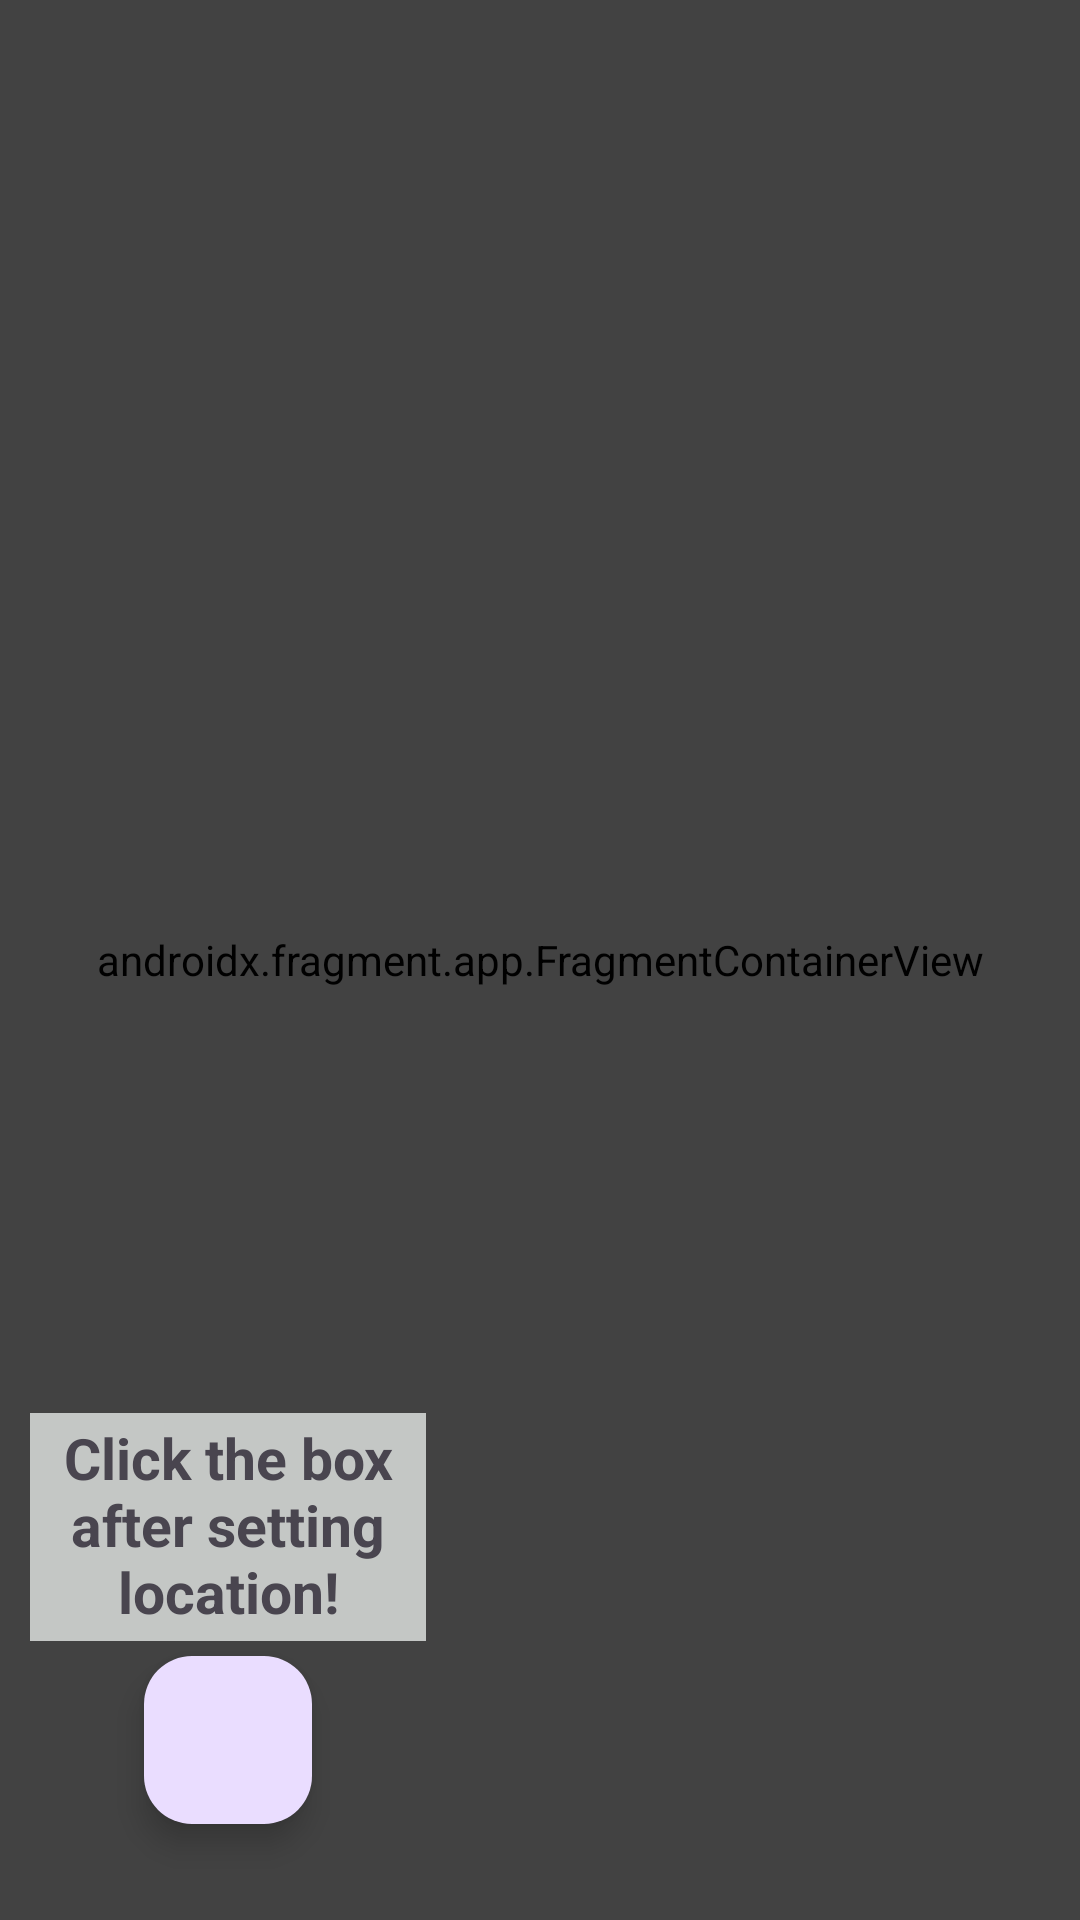

Produce the Android XML layout that renders to this screen, including the resource entries it uses.
<!-- AndroidManifest.xml: application theme Theme.BeeTrackerRough -->
<!-- res/layout/get_location_screen.xml -->
<?xml version="1.0" encoding="utf-8"?>
<androidx.constraintlayout.widget.ConstraintLayout xmlns:android="http://schemas.android.com/apk/res/android"
    xmlns:app="http://schemas.android.com/apk/res-auto"
    xmlns:tools="http://schemas.android.com/tools"
    android:layout_width="match_parent"
    android:layout_height="match_parent"
    tools:context=".GetLocation">

    <androidx.fragment.app.FragmentContainerView
        android:id="@+id/map_view"
        android:name="com.google.android.gms.maps.SupportMapFragment"
        android:layout_width="match_parent"
        android:layout_height="match_parent"
        android:backgroundTint="@color/cardview_dark_background"
        app:layout_constraintBottom_toBottomOf="parent"
        app:layout_constraintEnd_toEndOf="parent"
        app:layout_constraintHorizontal_bias="0.0"
        app:layout_constraintStart_toStartOf="parent"
        app:layout_constraintTop_toTopOf="parent"
        app:layout_constraintVertical_bias="0.0" />

    <com.google.android.material.floatingactionbutton.FloatingActionButton
        android:id="@+id/setLocationButton"
        android:layout_width="wrap_content"
        android:layout_height="wrap_content"
        android:layout_margin="32dp"
        android:layout_marginBottom="32dp"
        android:clickable="true"
        android:paddingTop="2dp"
        android:src="@drawable/ic_action_name"
        app:layout_constraintBottom_toBottomOf="@+id/map_view"
        app:layout_constraintEnd_toEndOf="@+id/clickInstructions"
        app:layout_constraintHorizontal_bias="0.513"
        app:layout_constraintStart_toStartOf="@+id/clickInstructions" />

    <TextView
        android:id="@+id/clickInstructions"
        android:layout_width="132dp"
        android:layout_height="76dp"
        android:layout_marginStart="10dp"
        android:layout_marginBottom="5dp"
        android:background="@android:color/system_outline_variant_light"
        android:paddingTop="2dp"
        android:text="@string/click_the_box_after_setting_location"
        android:textAlignment="center"
        android:textSize="19sp"
        android:textStyle="bold"
        app:layout_constraintBottom_toTopOf="@+id/setLocationButton"
        app:layout_constraintStart_toStartOf="@+id/map_view" />


</androidx.constraintlayout.widget.ConstraintLayout>
<!-- resources referenced by this layout -->
<resources>
  <string name="click_the_box_after_setting_location">Click the box after setting location!</string>
  <style name="Theme.BeeTrackerRough" parent="Base.Theme.BeeTrackerRough" />
  <style name="Base.Theme.BeeTrackerRough" parent="Theme.Material3.DayNight.NoActionBar">
          
          
      </style>
</resources>
